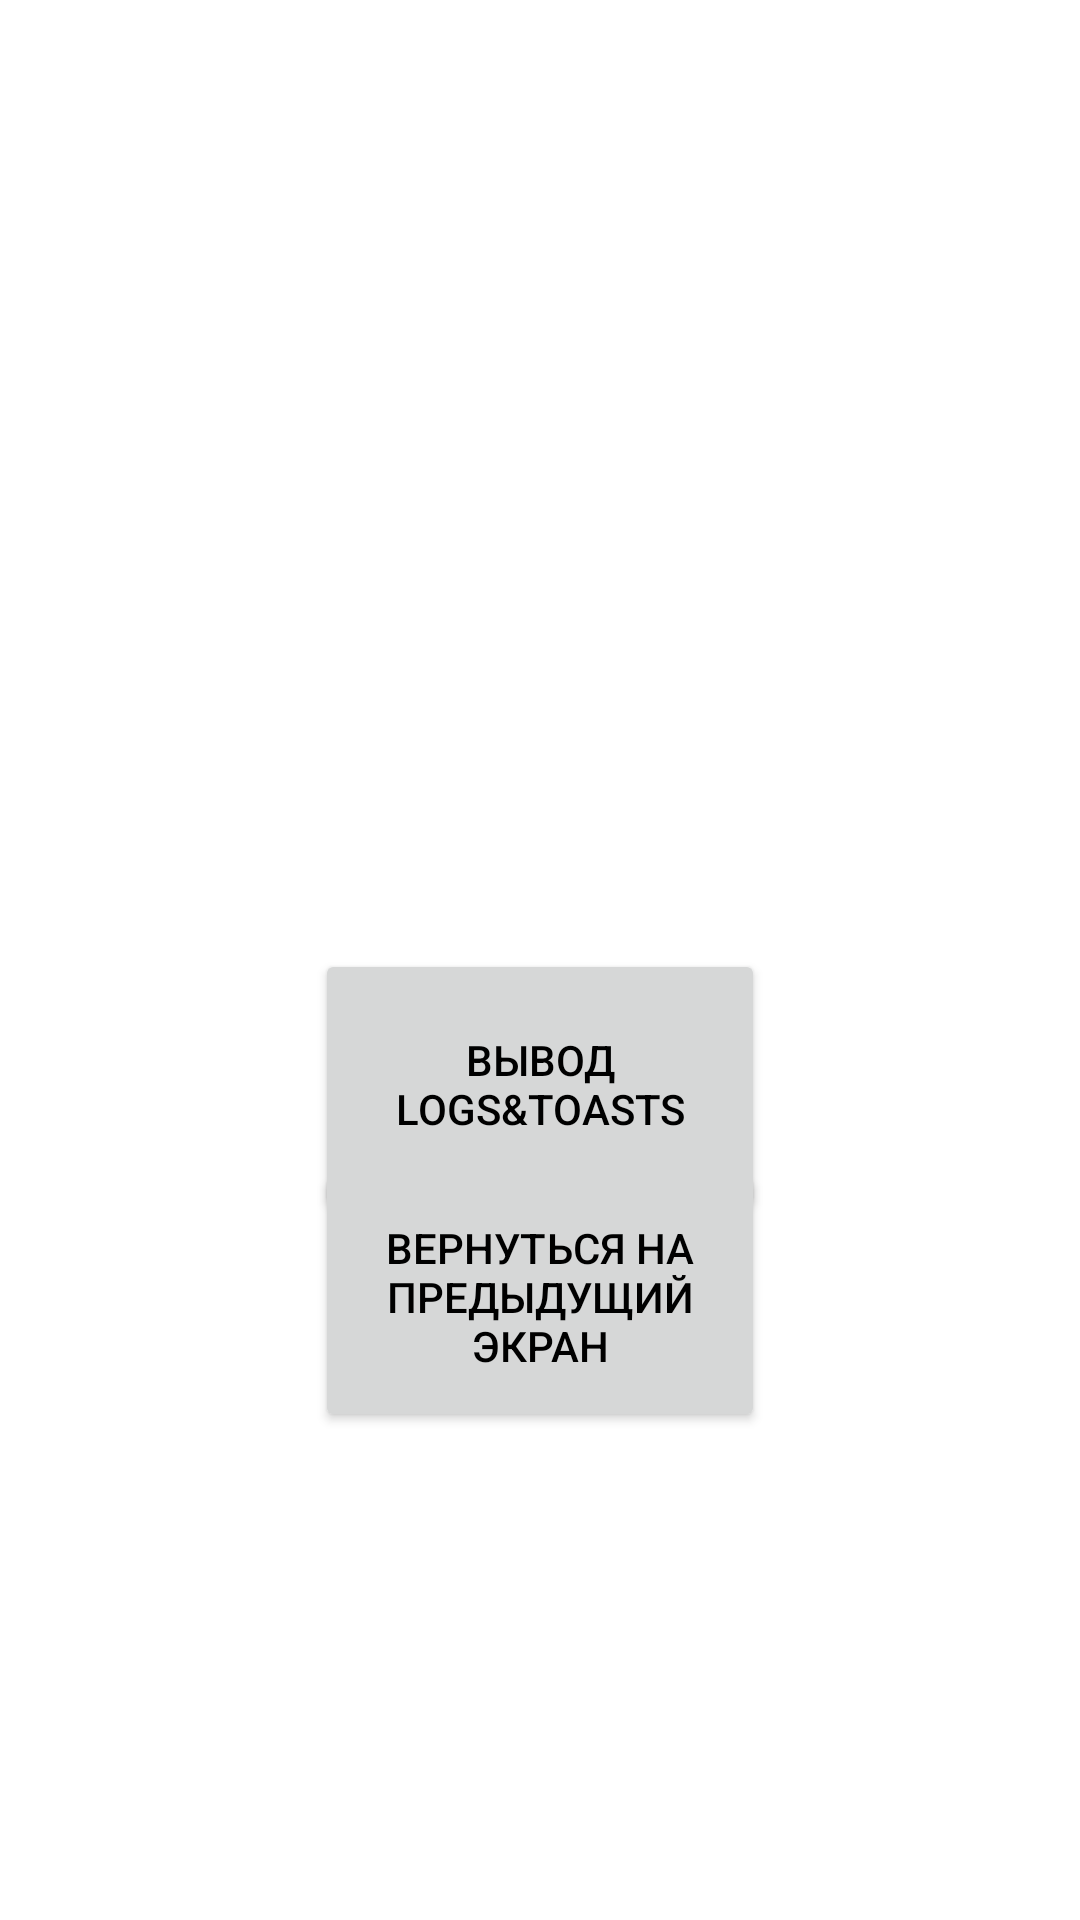

This screen was rendered from an Android layout file. Write that file and the resources it references.
<!-- AndroidManifest.xml: application theme Theme.Mawfd -->
<!-- res/layout/activity_second.xml -->
<?xml version="1.0" encoding="utf-8"?>
<androidx.constraintlayout.widget.ConstraintLayout
    xmlns:android="http://schemas.android.com/apk/res/android"
    xmlns:app="http://schemas.android.com/apk/res-auto"
    xmlns:tools="http://schemas.android.com/tools"
    android:layout_width="match_parent"
    android:layout_height="match_parent"
    android:id="@+id/fragment_signin"
    tools:context=".ui.fragments.SignInFragment">

    <Button
        android:id="@+id/button"
        android:layout_width="150dp"
        android:layout_height="90dp"
        android:text="Вернуться на предыдущий экран"
        app:layout_constraintBottom_toBottomOf="parent"
        app:layout_constraintEnd_toEndOf="parent"
        app:layout_constraintStart_toStartOf="parent"
        app:layout_constraintTop_toTopOf="parent"
        app:layout_constraintVertical_bias="0.704"
        android:textColor="#000000"/>

    <Button
        android:id="@+id/button2"
        android:layout_width="150dp"
        android:layout_height="90dp"
        android:text="Вывод Logs&amp;Toasts"
        app:layout_constraintBottom_toBottomOf="parent"
        app:layout_constraintEnd_toEndOf="parent"
        app:layout_constraintStart_toStartOf="parent"
        app:layout_constraintTop_toTopOf="parent"
        app:layout_constraintVertical_bias="0.575"
        android:textColor="#000000"/>
</androidx.constraintlayout.widget.ConstraintLayout>
<!-- resources referenced by this layout -->
<resources>
  <style name="Theme.Mawfd" parent="Theme.MaterialComponents.DayNight.DarkActionBar">
          
          <item name="colorPrimary">@color/purple_500</item>
          <item name="colorPrimaryVariant">@color/purple_700</item>
          <item name="colorOnPrimary">@color/white</item>
          
          <item name="colorSecondary">@color/teal_200</item>
          <item name="colorSecondaryVariant">@color/teal_700</item>
          <item name="colorOnSecondary">@color/black</item>
          
          <item name="android:statusBarColor">?attr/colorPrimaryVariant</item>
          
      </style>
  <color name="purple_500">#FF6200EE</color>
  <color name="purple_700">#FF3700B3</color>
  <color name="white">#FFFFFFFF</color>
  <color name="teal_200">#FF03DAC5</color>
  <color name="teal_700">#FF018786</color>
  <color name="black">#FF000000</color>
</resources>
